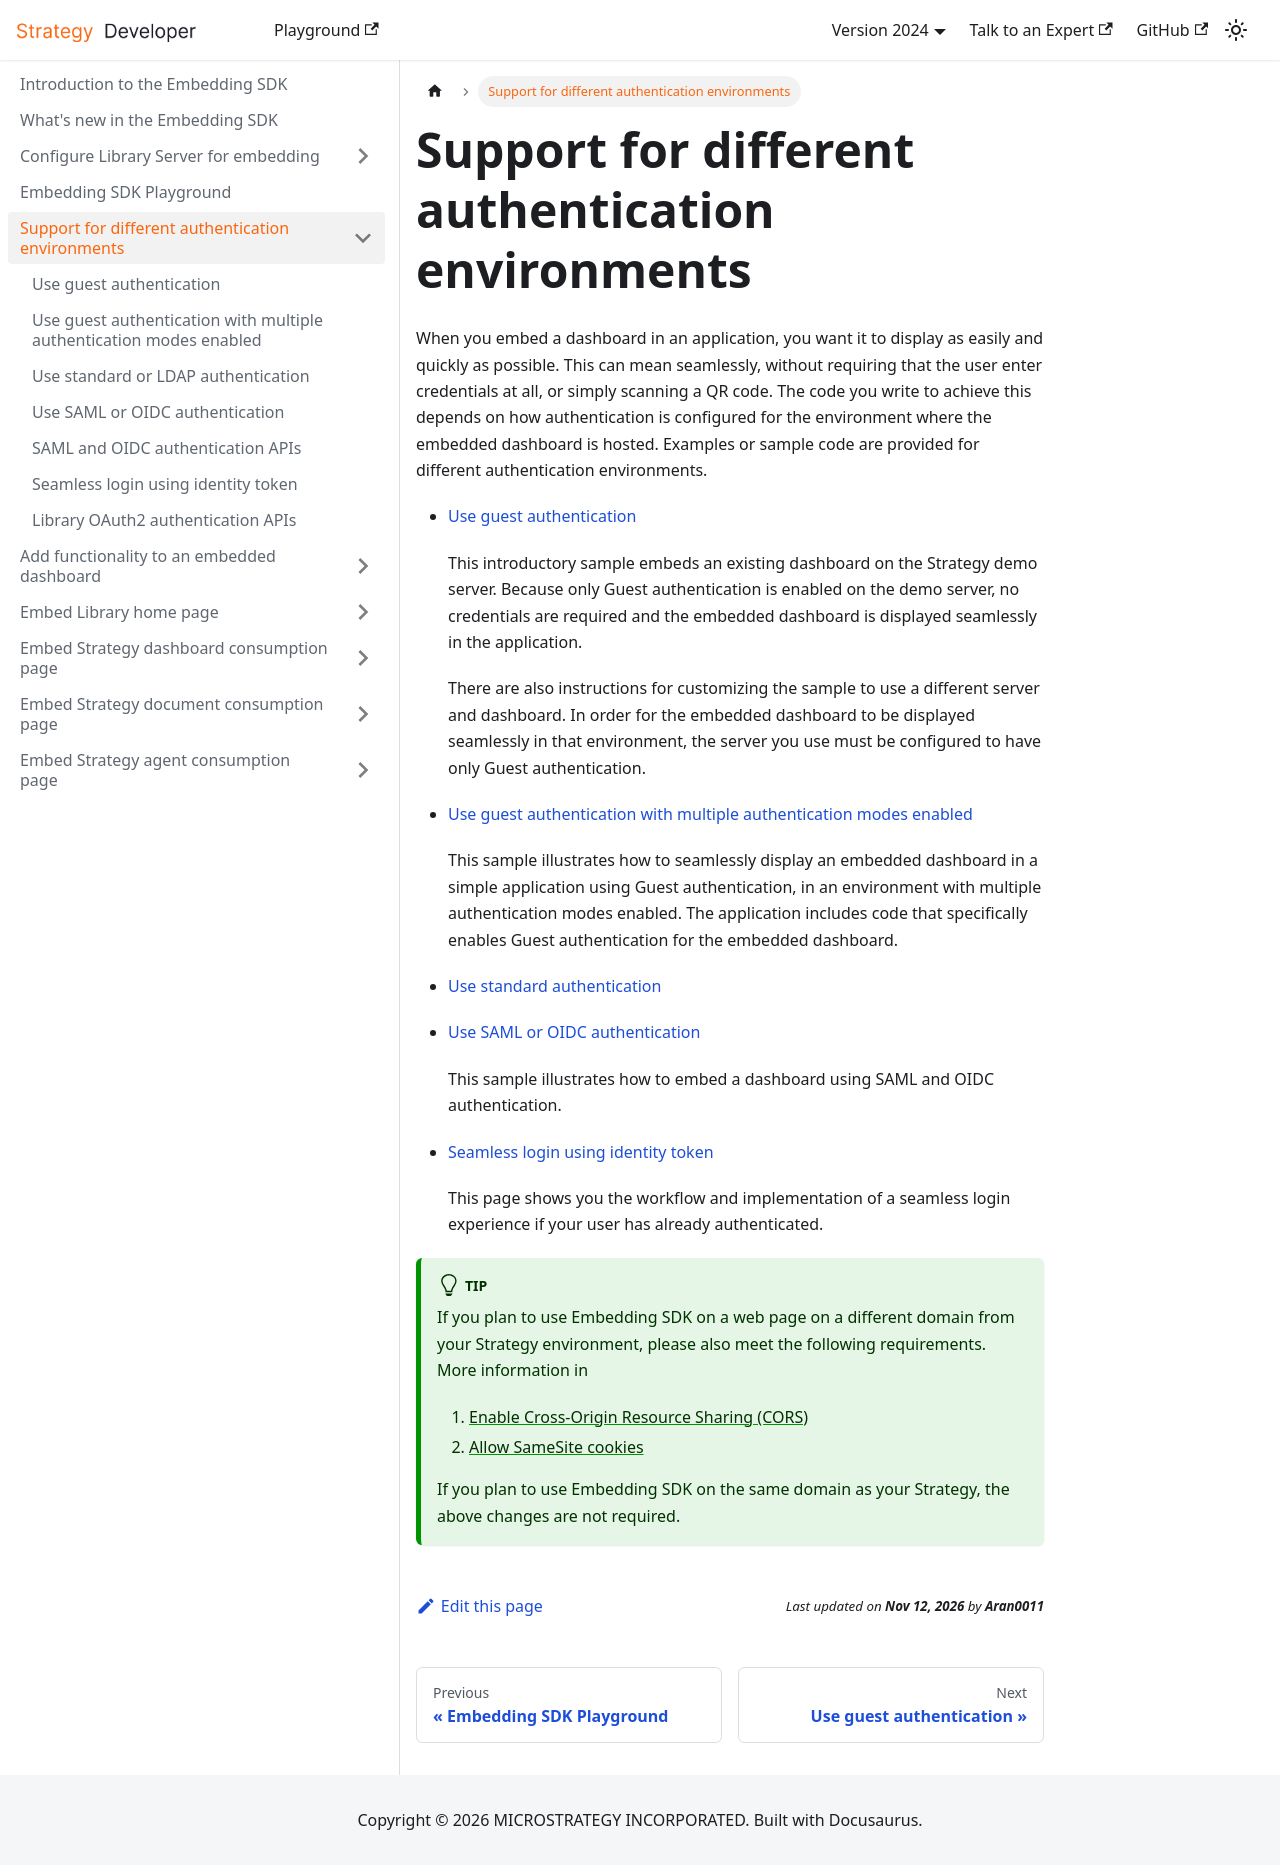

repository: MicroStrategy/embedding-sdk-docs · page: support-for-different-authentication-environments/index.html · generator: docusaurus

---
title: Support for different authentication environments
description: When you embed a dashboard in an application, you want it to display as easily and quickly as possible. This can mean seamlessly, without requiring that the user enter credentials at all, or simply scanning a QR code by integrating with Badge. The code you write to achieve this depends on how authentication is configured for the environment where the embedded dashboard is hosted. Samples or sample code are provided for different authentication environments.
---

When you embed a dashboard in an application, you want it to display as easily and quickly as possible. This can mean seamlessly, without requiring that the user enter credentials at all, or simply scanning a QR code. The code you write to achieve this depends on how authentication is configured for the environment where the embedded dashboard is hosted. Examples or sample code are provided for different authentication environments.

- [Use guest authentication](./guest-authentication-mode-only.md)

  This introductory sample embeds an existing dashboard on the Strategy demo server. Because only Guest authentication is enabled on the demo server, no credentials are required and the embedded dashboard is displayed seamlessly in the application.

  There are also instructions for customizing the sample to use a different server and dashboard. In order for the embedded dashboard to be displayed seamlessly in that environment, the server you use must be configured to have only Guest authentication.

- [Use guest authentication with multiple authentication modes enabled](./multiple-modes.md)

  This sample illustrates how to seamlessly display an embedded dashboard in a simple application using Guest authentication, in an environment with multiple authentication modes enabled. The application includes code that specifically enables Guest authentication for the embedded dashboard.

- [Use standard authentication](./standard-authentication.md)

- [Use SAML or OIDC authentication](./authentication-saml.md)

  This sample illustrates how to embed a dashboard using SAML and OIDC authentication.

- [Seamless login using identity token](./seamless-login.md)

  This page shows you the workflow and implementation of a seamless login experience if your user has already authenticated.

:::tip

If you plan to use Embedding SDK on a web page on a different domain from your Strategy environment, please also meet the following requirements. More information in

1. [Enable Cross-Origin Resource Sharing (CORS)](../configure-library-server/enable-cors.md)
1. [Allow SameSite cookies](../configure-library-server/enable-cors.md#allow-samesite-cookies)

If you plan to use Embedding SDK on the same domain as your Strategy, the above changes are not required.

:::
